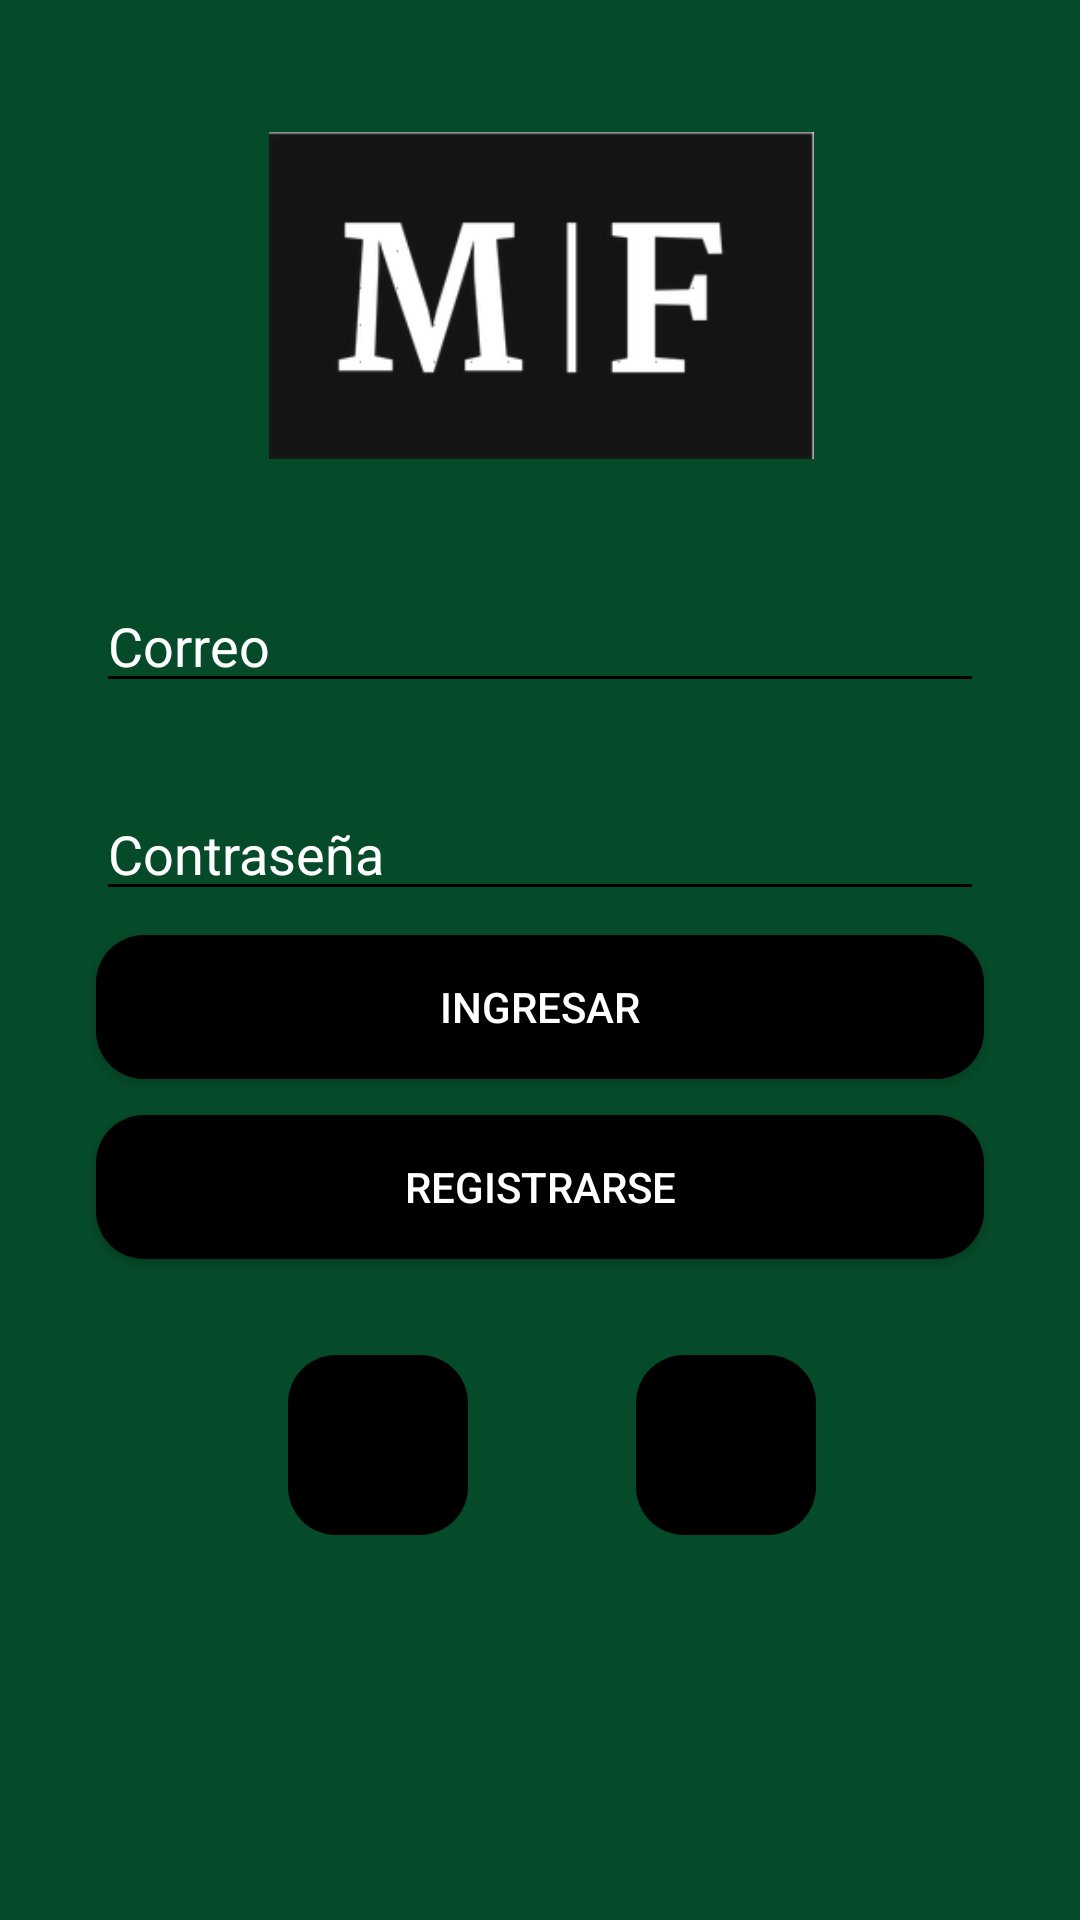

Here is an Android app screen rendered from its layout file. Give the layout XML and the strings, colors and styles it references.
<!-- AndroidManifest.xml: application theme Theme.AppCompat.NoActionBar -->
<!-- res/layout/activity_auth.xml -->
<?xml version="1.0" encoding="utf-8"?>
<androidx.constraintlayout.widget.ConstraintLayout xmlns:android="http://schemas.android.com/apk/res/android"
    xmlns:app="http://schemas.android.com/apk/res-auto"
    xmlns:tools="http://schemas.android.com/tools"
    android:layout_width="match_parent"
    android:layout_height="match_parent"
    tools:context=".AuthActivity"
    android:background="#054a29">

    <ImageView
        android:id="@+id/imageView3"
        android:layout_width="223dp"
        android:layout_height="109dp"
        android:layout_marginTop="44dp"
        android:src="@drawable/logo"
        app:layout_constraintEnd_toEndOf="parent"
        app:layout_constraintHorizontal_bias="0.503"
        app:layout_constraintStart_toStartOf="parent"
        app:layout_constraintTop_toTopOf="parent" />

    <EditText
        android:id="@+id/editTextEmail"
        android:layout_width="match_parent"
        android:layout_height="wrap_content"
        android:layout_marginStart="32dp"
        android:layout_marginTop="40dp"
        android:layout_marginEnd="32dp"
        android:ems="10"
        android:inputType="textPersonName"
        app:layout_constraintEnd_toEndOf="parent"
        app:layout_constraintStart_toStartOf="parent"
        app:layout_constraintTop_toBottomOf="@+id/imageView3"
        android:hint="Correo"
        android:textColorHint="@color/white"
        android:backgroundTint="@color/black"/>

    <EditText
        android:id="@+id/editTextPassword"
        android:layout_width="match_parent"
        android:layout_height="wrap_content"
        android:layout_marginStart="32dp"
        android:layout_marginTop="28dp"
        android:layout_marginEnd="32dp"
        android:ems="10"
        android:inputType="textPassword"
        app:layout_constraintEnd_toEndOf="parent"
        app:layout_constraintStart_toStartOf="parent"
        app:layout_constraintTop_toBottomOf="@+id/editTextEmail"
        android:hint="Contraseña"
        android:textColorHint="@color/white"
        android:backgroundTint="@color/black"/>

    <Button
        android:id="@+id/buttonLogin"
        android:layout_width="match_parent"
        android:layout_height="wrap_content"
        android:layout_marginStart="32dp"
        android:layout_marginTop="8dp"
        android:layout_marginEnd="32dp"
        android:text="Ingresar"
        app:layout_constraintEnd_toEndOf="parent"
        app:layout_constraintStart_toStartOf="parent"
        app:layout_constraintTop_toBottomOf="@+id/editTextPassword"
        android:background="@drawable/button_rounded"/>

    <Button
        android:id="@+id/buttonRegister"
        android:layout_width="match_parent"
        android:layout_height="wrap_content"
        android:layout_marginStart="32dp"
        android:layout_marginTop="68dp"
        android:layout_marginEnd="32dp"
        android:text="Registrarse"
        app:layout_constraintEnd_toEndOf="parent"
        app:layout_constraintHorizontal_bias="1.0"
        app:layout_constraintStart_toStartOf="parent"
        app:layout_constraintTop_toBottomOf="@+id/editTextPassword"
        android:background="@drawable/button_rounded"/>

    <ImageButton
        android:id="@+id/imageButton"
        android:layout_width="60dp"
        android:layout_height="60dp"
        android:layout_marginTop="32dp"
        android:layout_marginEnd="32dp"
        android:scaleType="fitCenter"
        android:src="@drawable/facebook"
        app:layout_constraintEnd_toEndOf="parent"
        app:layout_constraintStart_toEndOf="@+id/buttonLoginGoogle"
        app:layout_constraintTop_toBottomOf="@+id/buttonRegister"
        android:background="@drawable/button_rounded"/>

    <ImageButton
        android:id="@+id/buttonLoginGoogle"
        android:layout_width="60dp"
        android:layout_height="60dp"
        android:layout_marginTop="32dp"
        android:layout_marginEnd="32dp"
        android:scaleType="fitCenter"
        android:src="@drawable/google"
        app:layout_constraintEnd_toEndOf="parent"
        app:layout_constraintHorizontal_bias="0.358"
        app:layout_constraintStart_toStartOf="parent"
        app:layout_constraintTop_toBottomOf="@+id/buttonRegister"
        android:background="@drawable/button_rounded"/>
</androidx.constraintlayout.widget.ConstraintLayout>
<!-- resources referenced by this layout -->
<resources>
  <!-- drawable button_rounded (drawable) -->
  <?xml version="1.0" encoding="utf-8"?>
  <shape xmlns:android="http://schemas.android.com/apk/res/android">
  <corners android:radius="16dp"></corners>
      <solid android:color="@color/black"></solid>
  </shape>
  <!-- drawable logo: png bitmap (drawable, 7870 bytes) -->
  <!-- not gathered from this repository: default colours our renderer supplied (Android Studio template values) -->
  <color name="black">#FF000000</color>
  <color name="white">#FFFFFFFF</color>
</resources>
